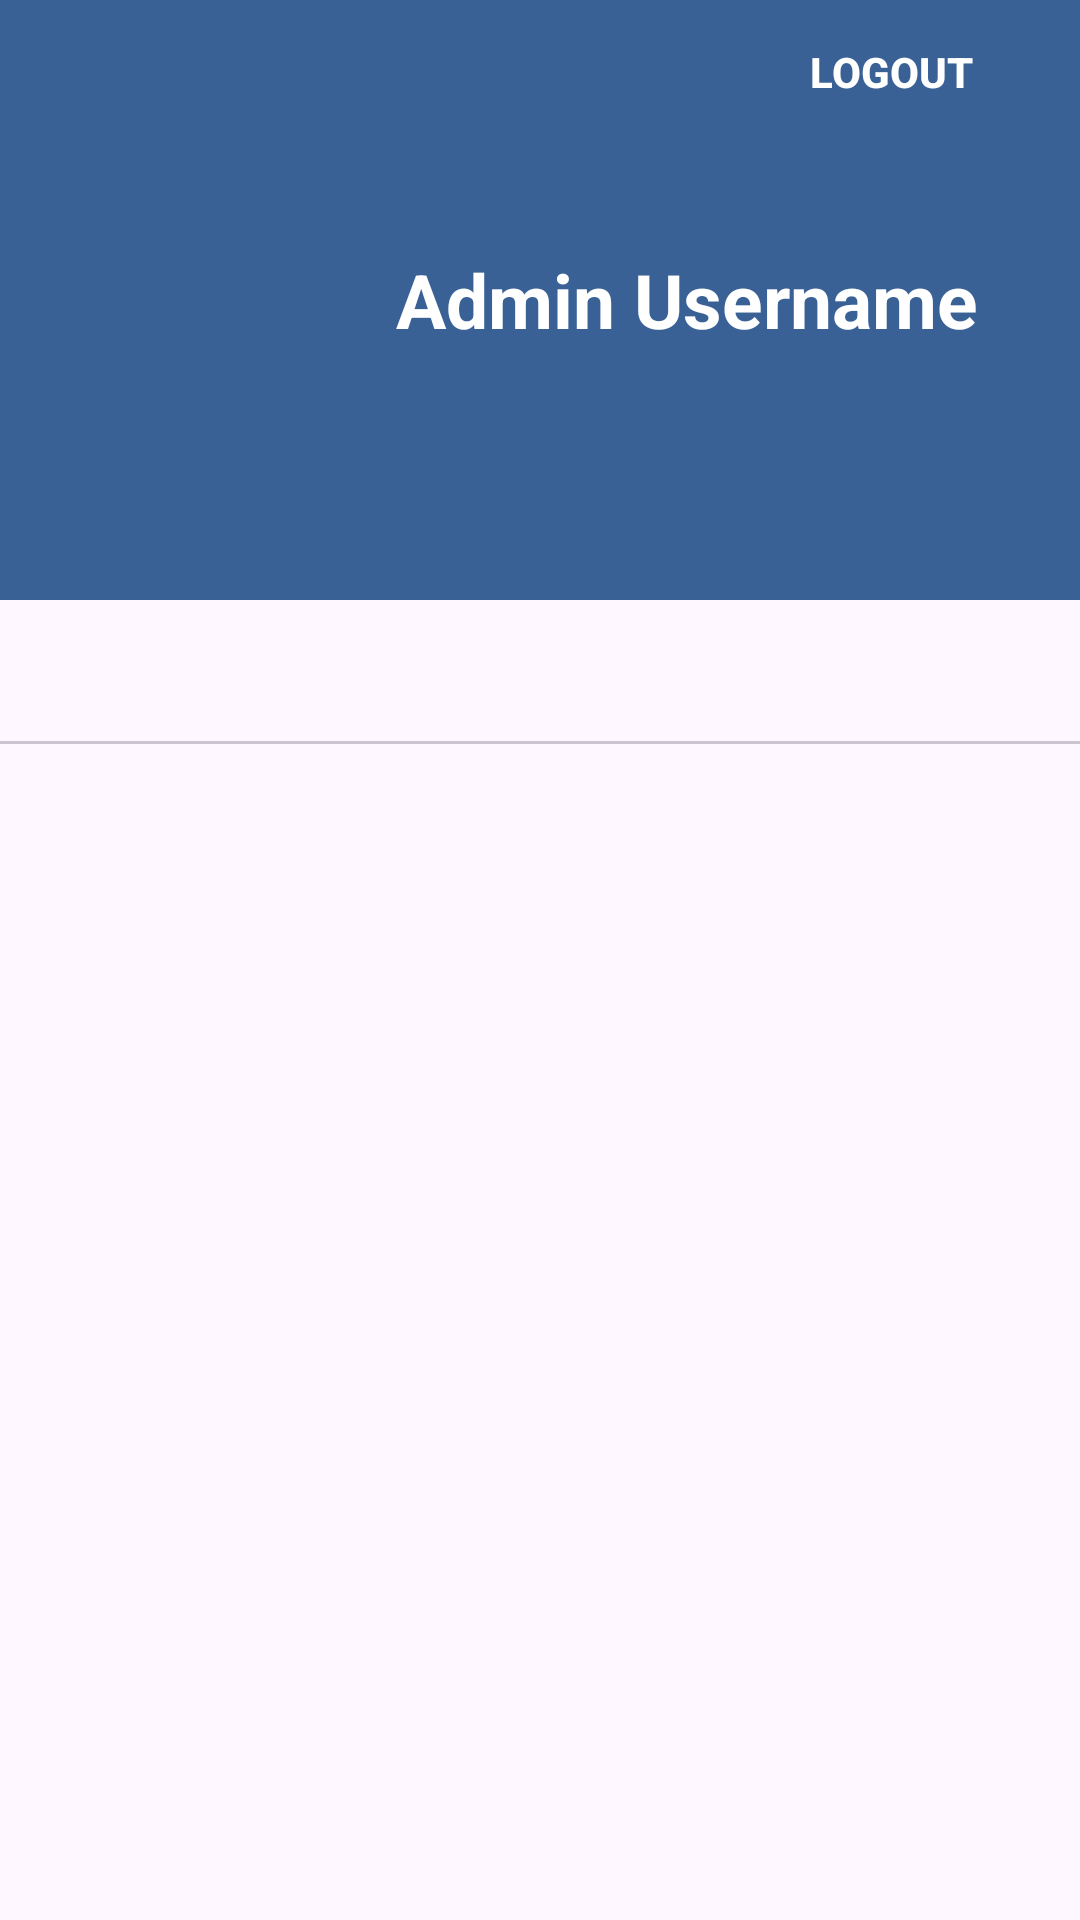

Android layout source for this screen:
<!-- AndroidManifest.xml: application theme Theme.OnYJase -->
<!-- res/layout/fragment_admin_profile.xml -->
<?xml version="1.0" encoding="utf-8"?>
<LinearLayout xmlns:android="http://schemas.android.com/apk/res/android"
    xmlns:app="http://schemas.android.com/apk/res-auto"
    xmlns:tools="http://schemas.android.com/tools"
    android:layout_width="match_parent"
    android:layout_height="match_parent"
    android:orientation="vertical"
    android:id="@+id/admin_profile_page"
    tools:context=".views.admin.AdminProfileFragment">

    
    <RelativeLayout
        android:layout_width="match_parent"
        android:layout_height="200dp"
        android:background="@color/subBlue">

        <com.google.android.material.imageview.ShapeableImageView
            android:id="@+id/adminProfilePhoto"
            android:layout_width="100dp"
            android:layout_height="100dp"
            android:layout_centerVertical="true"
            android:layout_marginStart="16dp"
            android:layout_alignParentStart="true"
            android:src="@drawable/ic_user_placeholder"
            app:shapeAppearanceOverlay="@style/CircleImageView"/>

        <LinearLayout
            android:layout_width="wrap_content"
            android:layout_height="wrap_content"
            android:layout_centerVertical="true"
            android:layout_toEndOf="@id/adminProfilePhoto"
            android:orientation="vertical"
            android:paddingStart="16dp">

            <TextView
                android:id="@+id/adminUsername"
                android:layout_width="wrap_content"
                android:layout_height="wrap_content"
                android:text="Admin Username"
                android:textColor="@android:color/white"
                android:textSize="25sp"
                android:textStyle="bold" />

        </LinearLayout>

        <Button
            android:id="@+id/adminLogoutButton"
            android:layout_width="wrap_content"
            android:layout_height="wrap_content"
            android:layout_alignParentEnd="true"
            android:layout_marginEnd="19dp"
            android:background="@android:color/transparent"
            android:text="Logout"
            android:textColor="@android:color/white"
            android:textStyle="bold" />
    </RelativeLayout>

    

    
    <com.google.android.material.tabs.TabLayout
        android:id="@+id/adminTabLayout"
        android:layout_width="match_parent"
        android:layout_height="wrap_content"
        app:tabTextColor="@color/grayBtn"
        app:tabSelectedTextColor="@color/mainBlue"
        app:tabIndicatorColor="@color/grayBtn"/>

    <androidx.viewpager2.widget.ViewPager2
        android:id="@+id/adminViewPager"
        android:layout_width="match_parent"
        android:layout_height="0dp"
        android:layout_weight="1" />
</LinearLayout>
<!-- resources referenced by this layout -->
<resources>
  <color name="grayBtn">#D9D9D9</color>
  <color name="mainBlue">#113180</color>
  <color name="subBlue">#396196</color>
  <style name="CircleImageView" parent="">
          <item name="cornerSize">50%</item>
      </style>
  <style name="Theme.OnYJase" parent="Base.Theme.OnYJase" />
  <style name="Base.Theme.OnYJase" parent="Theme.Material3.DayNight.NoActionBar">
          <item name="android:windowIsTranslucent">true</item>
      </style>
</resources>
